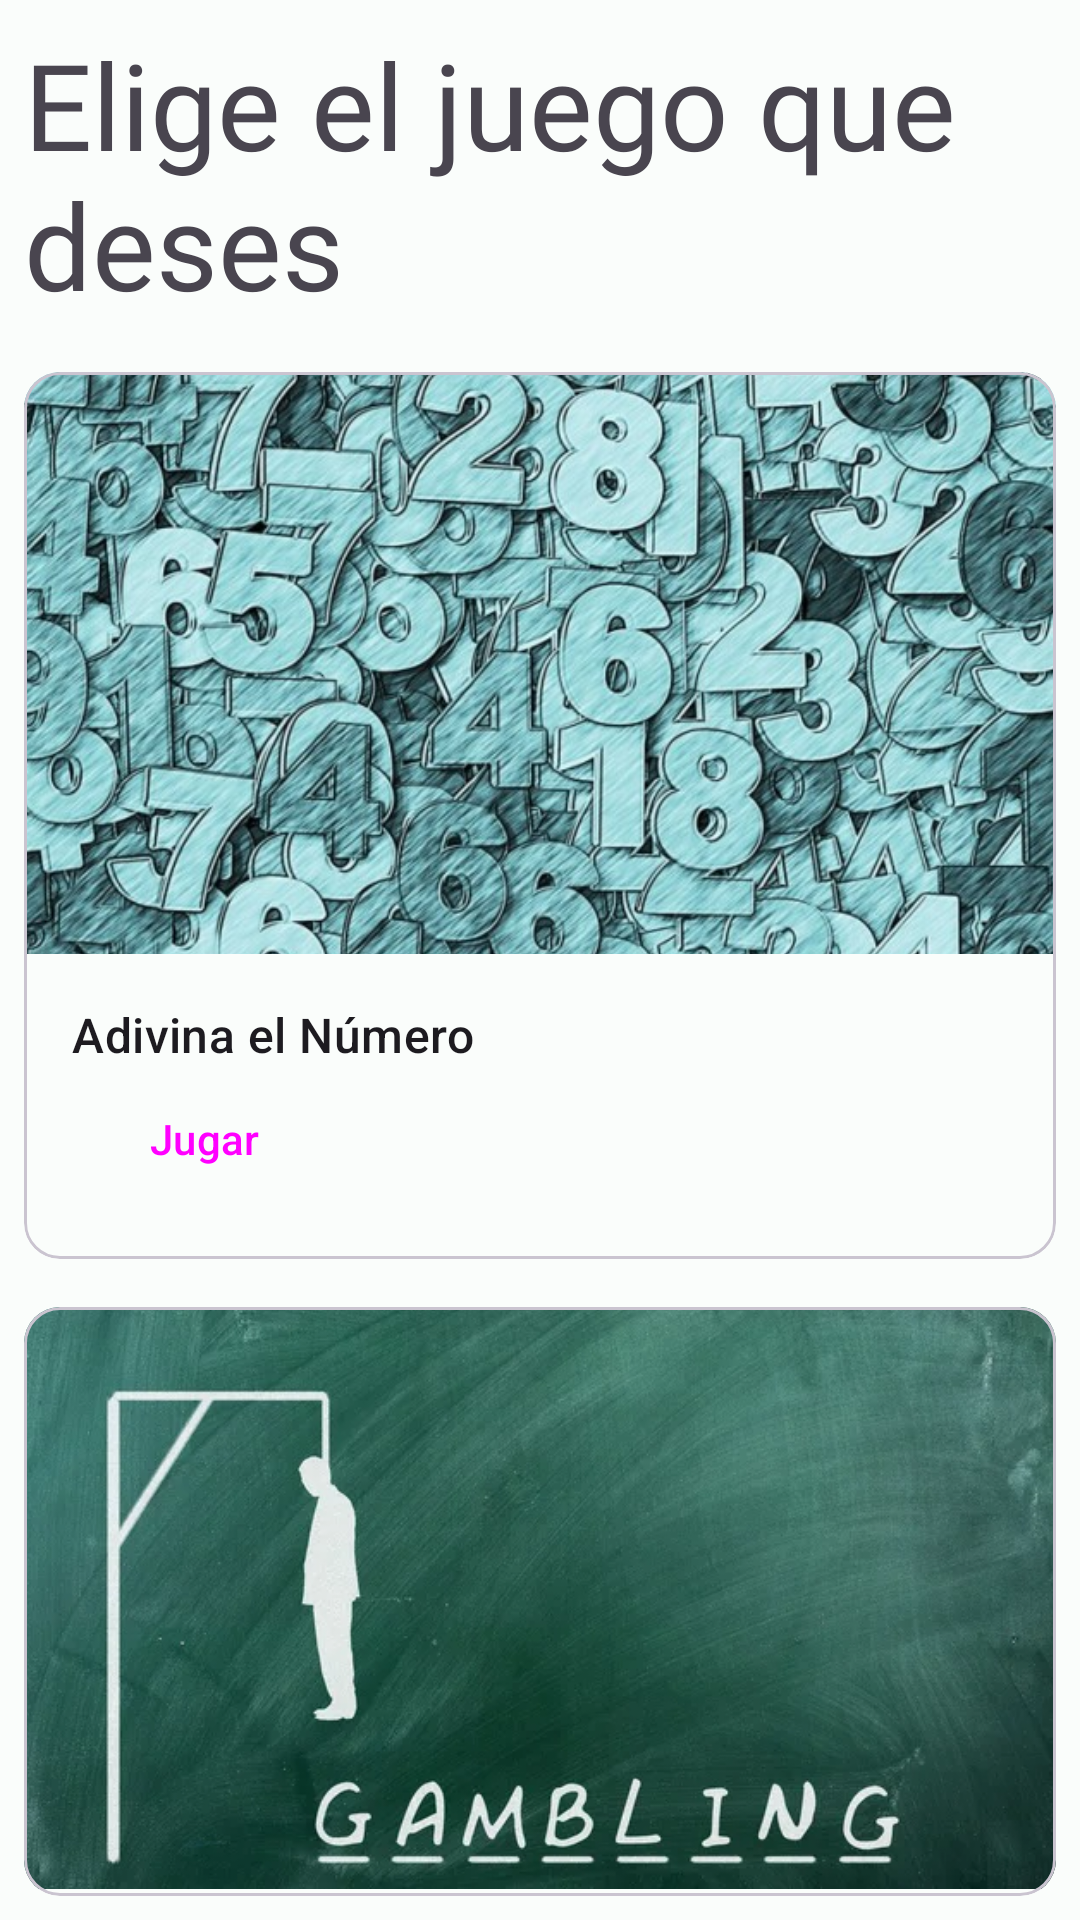

Here is an Android app screen rendered from its layout file. Give the layout XML and the strings, colors and styles it references.
<!-- AndroidManifest.xml: application theme Theme.Juegos -->
<!-- res/layout/activity_main.xml -->
<?xml version="1.0" encoding="utf-8"?>
<androidx.constraintlayout.widget.ConstraintLayout xmlns:android="http://schemas.android.com/apk/res/android"
    xmlns:app="http://schemas.android.com/apk/res-auto"
    xmlns:tools="http://schemas.android.com/tools"
    android:layout_width="match_parent"
    android:layout_height="match_parent"
    tools:context=".MainActivity">

    <LinearLayout
        android:layout_width="match_parent"
        android:layout_height="match_parent"
        android:orientation="vertical">

        <TextView
            android:id="@+id/textView"
            android:layout_width="match_parent"
            android:layout_height="wrap_content"
            android:fontFamily="@font/roboto"
            android:text="@string/elige_el_juego_que_desees"
            android:textSize="40sp"
            android:layout_margin="8dp"/>

        
        <com.google.android.material.card.MaterialCardView
            android:id="@+id/card"
            android:layout_width="match_parent"
            android:layout_height="wrap_content"
            android:layout_margin="8dp">

            <LinearLayout
                android:layout_width="match_parent"
                android:layout_height="wrap_content"
                android:orientation="vertical">

                
                <ImageView
                    android:layout_width="match_parent"
                    android:layout_height="194dp"
                    android:src="@drawable/numbers"
                    android:scaleType="centerCrop"
                    android:contentDescription="@string/titB"
                    />

                <LinearLayout
                    android:layout_width="match_parent"
                    android:layout_height="wrap_content"
                    android:orientation="vertical"
                    android:padding="16dp">

                    
                    <TextView
                        android:layout_width="wrap_content"
                        android:layout_height="wrap_content"
                        android:text="@string/titB"
                        android:textAppearance="?attr/textAppearanceTitleMedium"
                        />

                    <Button
                        style="@style/Widget.Material3.Button.ElevatedButton"
                        android:id="@+id/btnAdivina"
                        android:layout_width="wrap_content"
                        android:layout_height="wrap_content"
                        android:text="@string/btn"/>

                </LinearLayout>
            </LinearLayout>

        </com.google.android.material.card.MaterialCardView>

        
        <com.google.android.material.card.MaterialCardView
            android:id="@+id/card_2"
            android:layout_width="match_parent"
            android:layout_height="wrap_content"
            android:layout_margin="8dp">

            <LinearLayout
                android:layout_width="match_parent"
                android:layout_height="wrap_content"
                android:orientation="vertical">

                
                <ImageView
                    android:layout_width="match_parent"
                    android:layout_height="194dp"
                    android:src="@drawable/hanged_man"
                    android:scaleType="centerCrop"
                    android:contentDescription="@string/titA"
                    />

                <LinearLayout
                    android:layout_width="match_parent"
                    android:layout_height="wrap_content"
                    android:orientation="vertical"
                    android:padding="16dp">

                    
                    <TextView
                        android:layout_width="wrap_content"
                        android:layout_height="wrap_content"
                        android:text="@string/titA"
                        android:textAppearance="?attr/textAppearanceTitleMedium"
                        />

                    <Button
                        style="@style/Widget.Material3.Button.ElevatedButton"
                        android:id="@+id/btnAhorcado"
                        android:layout_width="wrap_content"
                        android:layout_height="wrap_content"
                        android:text="@string/btn"/>

                </LinearLayout>
            </LinearLayout>

        </com.google.android.material.card.MaterialCardView>
    </LinearLayout>

</androidx.constraintlayout.widget.ConstraintLayout>
<!-- resources referenced by this layout -->
<resources>
  <string name="btn">Jugar</string>
  <string name="elige_el_juego_que_desees">Elige el juego que deses</string>
  <string name="titA">Ahorcados</string>
  <string name="titB">Adivina el Número</string>
  <style name="Theme.Juegos" parent="Theme.Material3.Light.NoActionBar">
          <item name="colorPrimary">@color/md_theme_light_primary</item>
          <item name="colorOnPrimary">@color/md_theme_light_onPrimary</item>
          <item name="colorPrimaryContainer">@color/md_theme_light_primaryContainer</item>
          <item name="colorOnPrimaryContainer">@color/md_theme_light_onPrimaryContainer</item>
          <item name="colorSecondary">@color/md_theme_light_secondary</item>
          <item name="colorOnSecondary">@color/md_theme_light_onSecondary</item>
          <item name="colorSecondaryContainer">@color/md_theme_light_secondaryContainer</item>
          <item name="colorOnSecondaryContainer">@color/md_theme_light_onSecondaryContainer</item>
          <item name="colorTertiary">@color/md_theme_light_tertiary</item>
          <item name="colorOnTertiary">@color/md_theme_light_onTertiary</item>
          <item name="colorTertiaryContainer">@color/md_theme_light_tertiaryContainer</item>
          <item name="colorOnTertiaryContainer">@color/md_theme_light_onTertiaryContainer</item>
          <item name="colorError">@color/md_theme_light_error</item>
          <item name="colorErrorContainer">@color/md_theme_light_errorContainer</item>
          <item name="colorOnError">@color/md_theme_light_onError</item>
          <item name="colorOnErrorContainer">@color/md_theme_light_onErrorContainer</item>
          <item name="android:colorBackground">@color/md_theme_light_background</item>
          <item name="colorOnBackground">@color/md_theme_light_onBackground</item>
          <item name="colorSurface">@color/md_theme_light_surface</item>
          <item name="colorOnSurface">@color/md_theme_light_onSurface</item>
          <item name="colorSurfaceVariant">@color/md_theme_light_surfaceVariant</item>
          <item name="colorOnSurfaceVariant">@color/md_theme_light_onSurfaceVariant</item>
          <item name="colorOutline">@color/md_theme_light_outline</item>
          <item name="colorOnSurfaceInverse">@color/md_theme_light_inverseOnSurface</item>
          <item name="colorSurfaceInverse">@color/md_theme_light_inverseSurface</item>
          <item name="colorPrimaryInverse">@color/md_theme_light_inversePrimary</item>
      </style>
  <color name="md_theme_light_primary">#006A65</color>
  <color name="md_theme_light_onPrimary">#FFFFFF</color>
  <color name="md_theme_light_primaryContainer">#71F7ED</color>
  <color name="md_theme_light_onPrimaryContainer">#00201E</color>
  <color name="md_theme_light_secondary">#4A6360</color>
  <color name="md_theme_light_onSecondary">#FFFFFF</color>
  <color name="md_theme_light_secondaryContainer">#CCE8E4</color>
  <color name="md_theme_light_onSecondaryContainer">#051F1E</color>
  <color name="md_theme_light_tertiary">#48607B</color>
  <color name="md_theme_light_onTertiary">#FFFFFF</color>
  <color name="md_theme_light_tertiaryContainer">#CFE5FF</color>
  <color name="md_theme_light_onTertiaryContainer">#001D34</color>
  <color name="md_theme_light_error">#BA1A1A</color>
  <color name="md_theme_light_errorContainer">#FFDAD6</color>
  <color name="md_theme_light_onError">#FFFFFF</color>
  <color name="md_theme_light_onErrorContainer">#410002</color>
  <color name="md_theme_light_background">#FAFDFB</color>
  <color name="md_theme_light_onBackground">#191C1C</color>
  <color name="md_theme_light_surface">#FAFDFB</color>
  <color name="md_theme_light_onSurface">#191C1C</color>
  <color name="md_theme_light_surfaceVariant">#DAE5E2</color>
  <color name="md_theme_light_onSurfaceVariant">#3F4947</color>
  <color name="md_theme_light_outline">#6F7977</color>
  <color name="md_theme_light_inverseOnSurface">#EFF1F0</color>
  <color name="md_theme_light_inverseSurface">#2D3130</color>
  <color name="md_theme_light_inversePrimary">#4FDBD1</color>
</resources>
